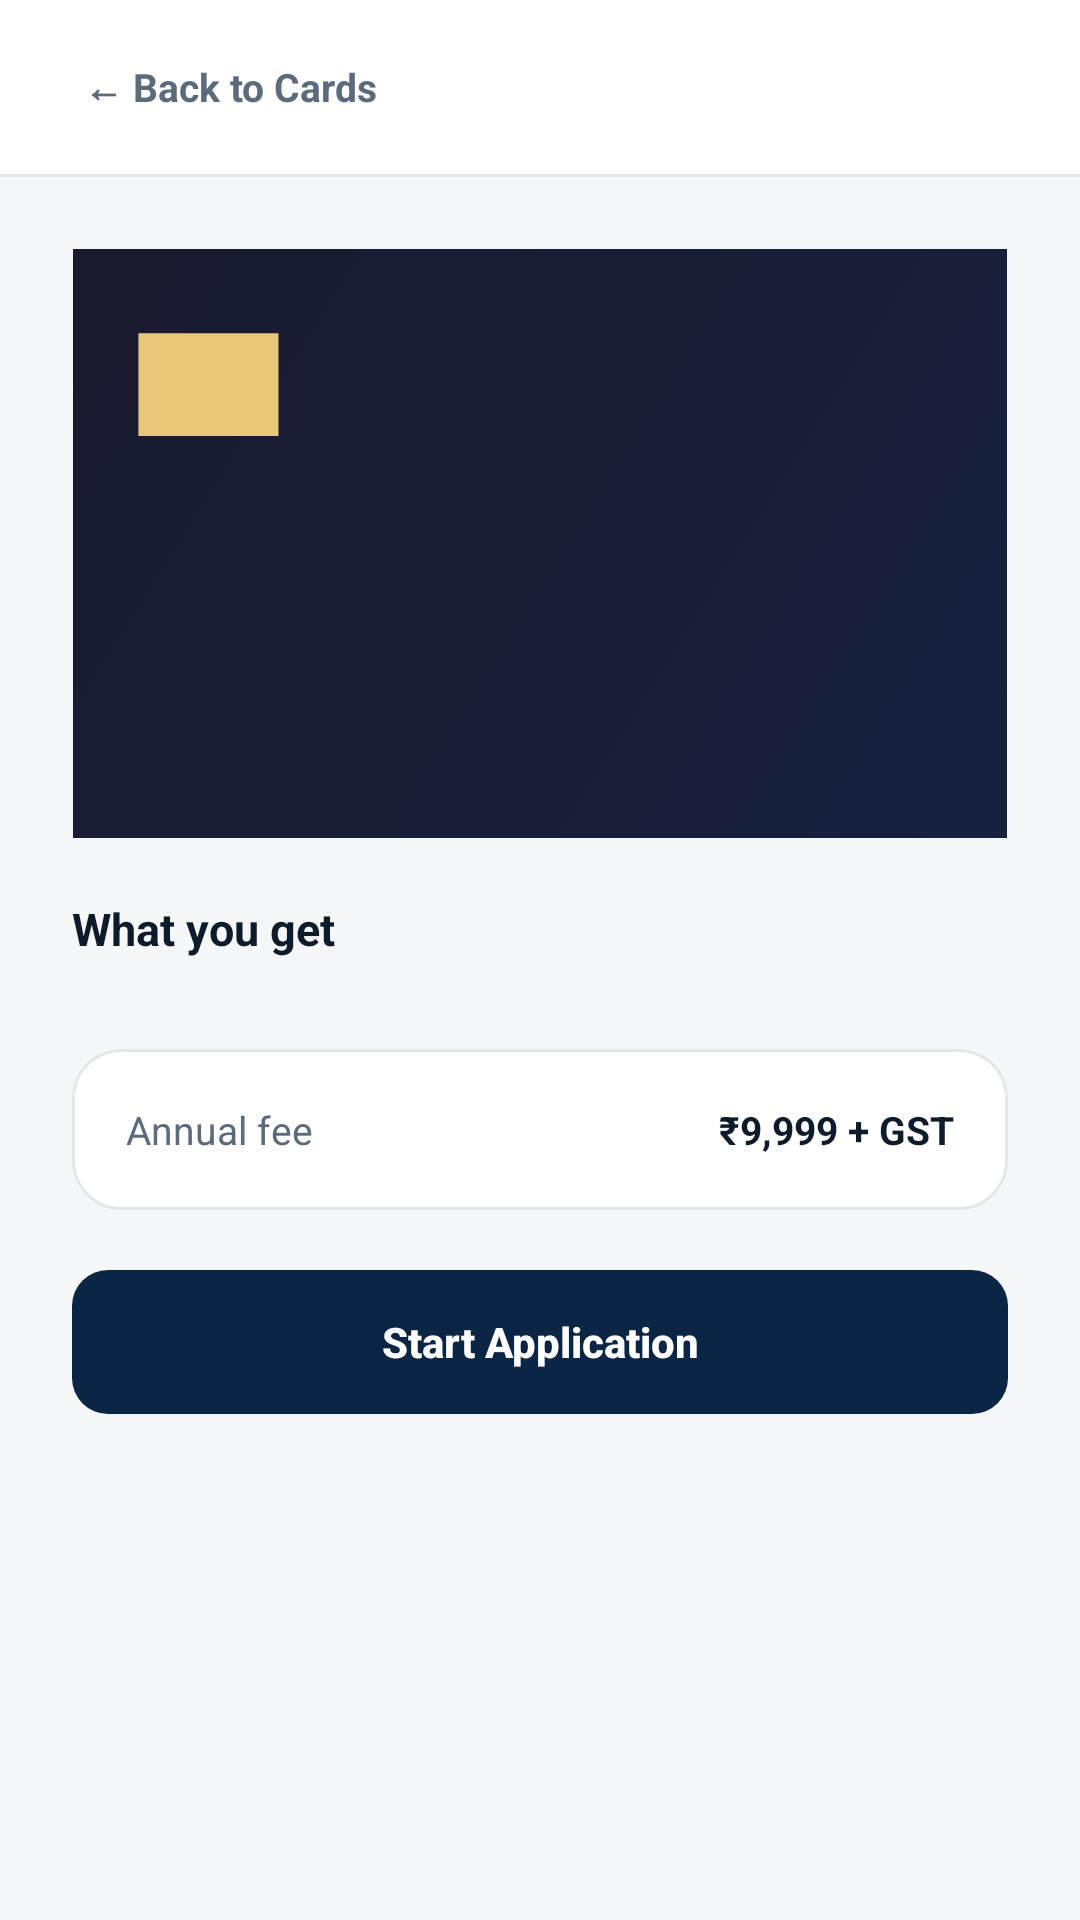

Reconstruct the res/layout file that produces this screen, plus the resources it refers to.
<!-- AndroidManifest.xml: application theme Theme.Shopping.NoActionBar -->
<!-- res/layout/fragment_card_detail.xml -->
<?xml version="1.0" encoding="utf-8"?>
<ScrollView xmlns:android="http://schemas.android.com/apk/res/android"
    android:layout_width="match_parent"
    android:layout_height="match_parent"
    android:background="@color/mb_bg"
    android:fillViewport="true">

    <LinearLayout
        android:layout_width="match_parent"
        android:layout_height="wrap_content"
        android:orientation="vertical">

        
        <LinearLayout
            android:layout_width="match_parent"
            android:layout_height="wrap_content"
            android:orientation="horizontal"
            android:gravity="center_vertical"
            android:background="@color/white"
            android:paddingStart="24dp"
            android:paddingEnd="24dp"
            android:paddingTop="16dp"
            android:paddingBottom="16dp">

            <TextView
                android:id="@+id/backButton"
                android:layout_width="wrap_content"
                android:layout_height="wrap_content"
                android:text="← Back to Cards"
                android:textColor="@color/mb_ink_soft"
                android:textSize="13sp"
                android:textStyle="bold"
                android:background="?attr/selectableItemBackground"
                android:padding="4dp" />
        </LinearLayout>

        <View
            android:layout_width="match_parent"
            android:layout_height="1dp"
            android:background="@color/mb_line" />

        <LinearLayout
            android:layout_width="match_parent"
            android:layout_height="wrap_content"
            android:orientation="vertical"
            android:padding="24dp">

            
            <ImageView
                android:id="@+id/cardArt"
                android:layout_width="match_parent"
                android:layout_height="wrap_content"
                android:adjustViewBounds="true"
                android:scaleType="fitCenter"
                android:contentDescription="@null"
                android:src="@drawable/meridian_premium_infinite" />

            
            <TextView
                android:layout_width="wrap_content"
                android:layout_height="wrap_content"
                android:text="What you get"
                android:textColor="@color/mb_ink"
                android:textSize="15sp"
                android:textStyle="bold"
                android:layout_marginTop="20dp"
                android:layout_marginBottom="10dp" />

            <LinearLayout
                android:id="@+id/featuresContainer"
                android:layout_width="match_parent"
                android:layout_height="wrap_content"
                android:orientation="vertical" />

            
            <LinearLayout
                android:layout_width="match_parent"
                android:layout_height="wrap_content"
                android:orientation="horizontal"
                android:background="@drawable/mb_surface_card"
                android:padding="18dp"
                android:layout_marginTop="20dp">

                <TextView
                    android:id="@+id/annualFeeLabel"
                    android:layout_width="0dp"
                    android:layout_height="wrap_content"
                    android:layout_weight="1"
                    android:text="Annual fee"
                    android:textColor="@color/mb_ink_soft"
                    android:textSize="13sp" />

                <TextView
                    android:id="@+id/annualFeeValue"
                    android:layout_width="wrap_content"
                    android:layout_height="wrap_content"
                    android:text="₹9,999 + GST"
                    android:textColor="@color/mb_ink"
                    android:textStyle="bold"
                    android:textSize="13sp" />
            </LinearLayout>

            <Button
                android:id="@+id/startApplicationButton"
                android:layout_width="match_parent"
                android:layout_height="wrap_content"
                android:layout_marginTop="20dp"
                android:background="@drawable/mb_btn_navy"
                android:text="Start Application"
                android:textColor="@color/white"
                android:textStyle="bold"
                android:textAllCaps="false"
                android:paddingTop="13dp"
                android:paddingBottom="13dp"
                android:stateListAnimator="@null" />
        </LinearLayout>
    </LinearLayout>
</ScrollView>
<!-- resources referenced by this layout -->
<resources>
  <color name="mb_bg">#F5F6F8</color>
  <color name="mb_ink">#0D1B2A</color>
  <color name="mb_ink_soft">#5B6B7C</color>
  <color name="mb_line">#E3E7EC</color>
  <color name="white">#FFFFFFFF</color>
  <!-- drawable mb_btn_navy (drawable) -->
  <?xml version="1.0" encoding="utf-8"?>
  <shape xmlns:android="http://schemas.android.com/apk/res/android"
      android:shape="rectangle">
      <solid android:color="@color/mb_navy" />
      <corners android:radius="12dp" />
  </shape>
  <!-- drawable mb_surface_card (drawable) -->
  <?xml version="1.0" encoding="utf-8"?>
  <shape xmlns:android="http://schemas.android.com/apk/res/android"
      android:shape="rectangle">
      <solid android:color="@color/white" />
      <corners android:radius="16dp" />
      <stroke android:width="1dp" android:color="@color/mb_line" />
  </shape>
  <!-- drawable meridian_premium_infinite (drawable) -->
  <vector xmlns:android="http://schemas.android.com/apk/res/android"
      android:width="1000dp"
      android:height="630dp"
      android:viewportWidth="1000"
      android:viewportHeight="630">
      <path
          android:pathData="M0,0h1000v630h-1000z">
          <aapt:attr name="android:fillColor" xmlns:aapt="http://schemas.android.com/aapt">
              <gradient
                  android:startX="0" android:startY="0"
                  android:endX="1000" android:endY="630"
                  android:type="linear">
                  <item android:offset="0" android:color="#FF1A1A2E" />
                  <item android:offset="1" android:color="#FF16213E" />
              </gradient>
          </aapt:attr>
      </path>
      
      <path android:pathData="M70,90h150v110h-150z" android:fillColor="#FFE7C878" />
      
      <path android:pathData="M0,0h1v1h-1z" android:fillColor="#00000000" />
  </vector>
  <style name="Theme.Shopping.NoActionBar">
          <item name="windowActionBar">true</item>
          <item name="windowNoTitle">true</item>
      </style>
  <color name="mb_navy">#0B2545</color>
</resources>
